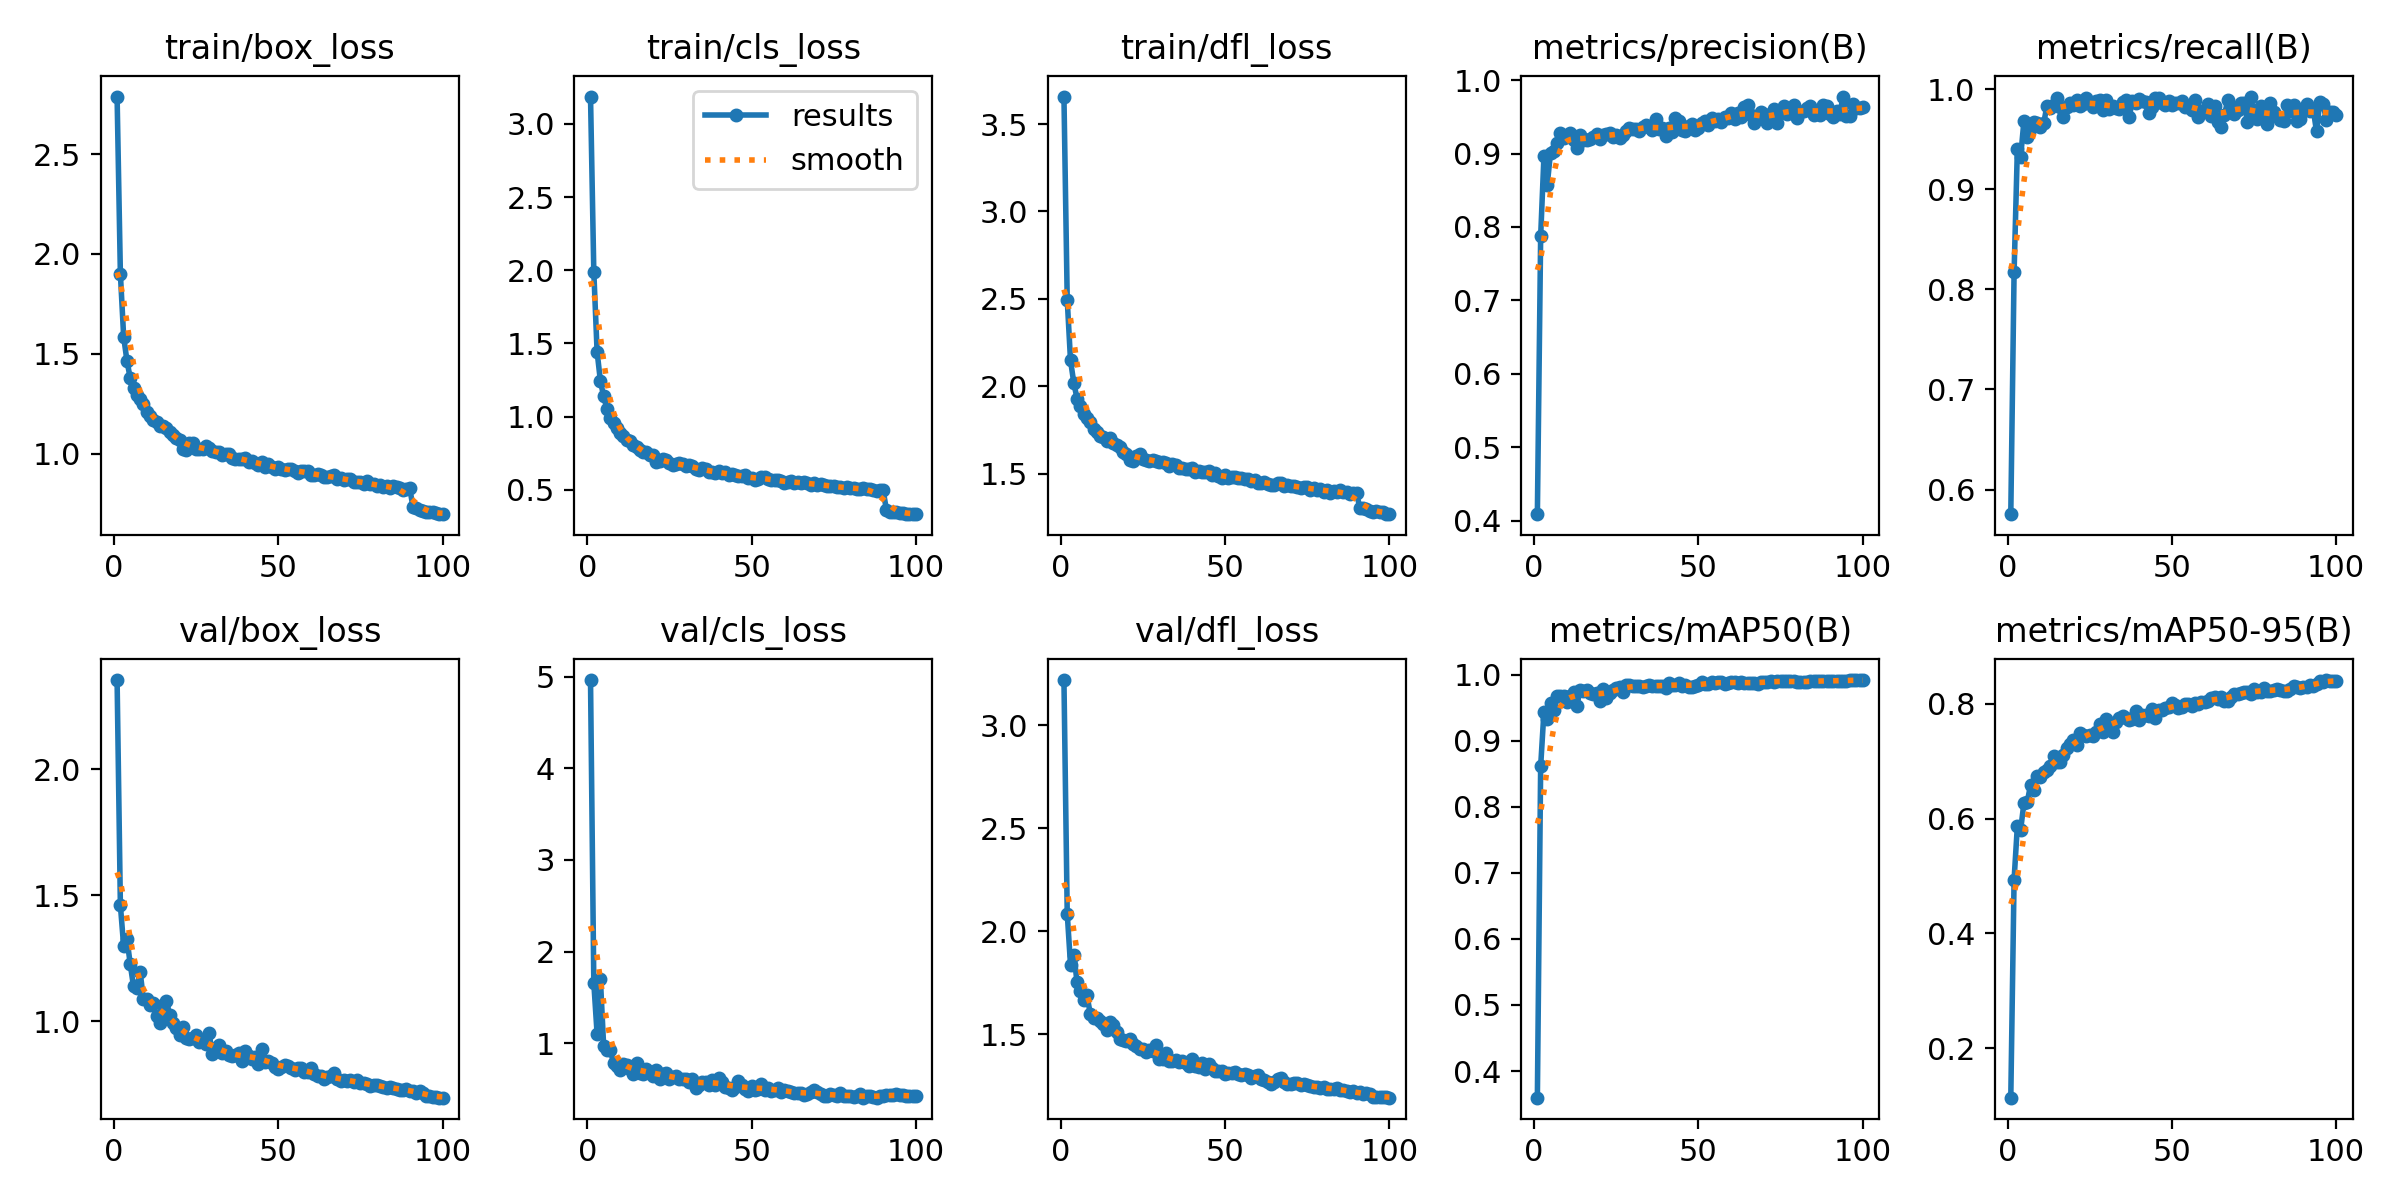

The file beside this chart, header and first rows:
epoch, train/box_loss, train/cls_loss, train/dfl_loss, metrics/precision(B), metrics/recall(B), metrics/mAP50(B), metrics/mAP50-95(B), val/box_loss, val/cls_loss, val/dfl_loss, lr/pg0, lr/pg1, lr/pg2
1, 2.788, 3.186, 3.657, 0.4086, 0.5754, 0.3597, 0.1136, 2.355, 4.962, 3.22, 0.0006631, 0.0006631, 0.0006631
2, 1.901, 1.99, 2.495, 0.7871, 0.8168, 0.8613, 0.4935, 1.461, 1.658, 2.087, 0.001317, 0.001317, 0.001317
3, 1.584, 1.444, 2.148, 0.8964, 0.9402, 0.944, 0.5871, 1.298, 1.104, 1.837, 0.001957, 0.001957, 0.001957
4, 1.465, 1.245, 2.019, 0.8573, 0.9325, 0.9331, 0.5807, 1.328, 1.705, 1.886, 0.001941, 0.001941, 0.001941
5, 1.377, 1.138, 1.928, 0.9012, 0.9684, 0.9579, 0.6273, 1.227, 0.9668, 1.753, 0.001921, 0.001921, 0.001921
6, 1.331, 1.053, 1.885, 0.9038, 0.9524, 0.9464, 0.6286, 1.139, 0.9277, 1.708, 0.001901, 0.001901, 0.001901
7, 1.293, 0.9926, 1.841, 0.9139, 0.9614, 0.9675, 0.6583, 1.131, 0.9222, 1.667, 0.001881, 0.001881, 0.001881
8, 1.273, 0.9541, 1.817, 0.9277, 0.9675, 0.9678, 0.6502, 1.197, 0.7869, 1.69, 0.001861, 0.001861, 0.001861
9, 1.249, 0.9186, 1.797, 0.9212, 0.9659, 0.968, 0.6744, 1.089, 0.7516, 1.6, 0.001842, 0.001842, 0.001842
10, 1.21, 0.8849, 1.756, 0.9254, 0.9617, 0.959, 0.6728, 1.09, 0.7067, 1.578, 0.001822, 0.001822, 0.001822
11, 1.189, 0.8664, 1.736, 0.9283, 0.9657, 0.9678, 0.681, 1.067, 0.7696, 1.581, 0.001802, 0.001802, 0.001802
12, 1.169, 0.8366, 1.715, 0.9191, 0.9833, 0.9733, 0.6855, 1.075, 0.7614, 1.566, 0.001782, 0.001782, 0.001782
13, 1.16, 0.8315, 1.708, 0.9078, 0.9813, 0.953, 0.6925, 1.021, 0.7206, 1.552, 0.001762, 0.001762, 0.001762
14, 1.141, 0.8069, 1.688, 0.9259, 0.9841, 0.9766, 0.7094, 0.994, 0.6598, 1.524, 0.001743, 0.001743, 0.001743
15, 1.137, 0.789, 1.706, 0.9182, 0.9913, 0.9751, 0.6986, 1.064, 0.7846, 1.561, 0.001723, 0.001723, 0.001723
16, 1.127, 0.7739, 1.674, 0.9191, 0.9823, 0.9764, 0.6984, 1.082, 0.6743, 1.546, 0.001703, 0.001703, 0.001703
17, 1.109, 0.7598, 1.665, 0.9199, 0.9723, 0.9724, 0.71, 1.026, 0.6652, 1.512, 0.001683, 0.001683, 0.001683
18, 1.095, 0.7557, 1.652, 0.9232, 0.9825, 0.9711, 0.7228, 0.9924, 0.7213, 1.476, 0.001663, 0.001663, 0.001663
19, 1.077, 0.7355, 1.623, 0.9271, 0.986, 0.9716, 0.7298, 0.9746, 0.6894, 1.475, 0.001644, 0.001644, 0.001644
20, 1.069, 0.7345, 1.615, 0.9204, 0.9846, 0.9608, 0.7366, 0.9467, 0.6404, 1.467, 0.001624, 0.001624, 0.001624
21, 1.023, 0.69, 1.579, 0.9256, 0.9891, 0.9777, 0.7276, 0.9772, 0.7123, 1.478, 0.001604, 0.001604, 0.001604
22, 1.019, 0.6932, 1.573, 0.9261, 0.9828, 0.9653, 0.7493, 0.9349, 0.6111, 1.453, 0.001584, 0.001584, 0.001584
23, 1.052, 0.7068, 1.602, 0.9283, 0.9855, 0.9719, 0.745, 0.932, 0.6642, 1.445, 0.001564, 0.001564, 0.001564
24, 1.055, 0.7043, 1.615, 0.9232, 0.9907, 0.9764, 0.7446, 0.9359, 0.6731, 1.428, 0.001545, 0.001545, 0.001545
25, 1.024, 0.6822, 1.582, 0.925, 0.9859, 0.9802, 0.745, 0.9461, 0.6074, 1.431, 0.001525, 0.001525, 0.001525
26, 1.023, 0.6711, 1.578, 0.9213, 0.982, 0.9808, 0.7444, 0.9185, 0.6297, 1.413, 0.001505, 0.001505, 0.001505
27, 1.024, 0.6767, 1.573, 0.9255, 0.9884, 0.9733, 0.7513, 0.9208, 0.6412, 1.423, 0.001485, 0.001485, 0.001485
28, 1.037, 0.6826, 1.581, 0.931, 0.9889, 0.9844, 0.7655, 0.9098, 0.614, 1.42, 0.001465, 0.001465, 0.001465
29, 1.027, 0.6757, 1.575, 0.9346, 0.9791, 0.9842, 0.7509, 0.9533, 0.6115, 1.448, 0.001446, 0.001446, 0.001446
30, 1.012, 0.662, 1.567, 0.9332, 0.9887, 0.9835, 0.7737, 0.87, 0.608, 1.381, 0.001426, 0.001426, 0.001426
31, 1.006, 0.6659, 1.565, 0.9338, 0.9798, 0.9829, 0.7642, 0.8962, 0.5765, 1.382, 0.001406, 0.001406, 0.001406
32, 1.01, 0.6596, 1.56, 0.9311, 0.9827, 0.9824, 0.7518, 0.9052, 0.6142, 1.411, 0.001386, 0.001386, 0.001386
33, 0.9928, 0.6428, 1.545, 0.9362, 0.9807, 0.9814, 0.7681, 0.874, 0.5126, 1.37, 0.001366, 0.001366, 0.001366
34, 0.9988, 0.6374, 1.553, 0.9382, 0.9801, 0.9829, 0.7758, 0.8821, 0.546, 1.372, 0.001347, 0.001347, 0.001347
35, 0.9984, 0.6474, 1.552, 0.9356, 0.9871, 0.984, 0.7783, 0.8662, 0.5776, 1.375, 0.001327, 0.001327, 0.001327
36, 0.9789, 0.6413, 1.535, 0.9317, 0.9887, 0.9828, 0.7758, 0.8607, 0.5786, 1.366, 0.001307, 0.001307, 0.001307
37, 0.9711, 0.6224, 1.531, 0.9474, 0.9723, 0.983, 0.7722, 0.8673, 0.5476, 1.372, 0.001287, 0.001287, 0.001287
38, 0.9728, 0.6225, 1.528, 0.933, 0.9881, 0.9837, 0.7737, 0.8727, 0.6032, 1.359, 0.001267, 0.001267, 0.001267
39, 0.9737, 0.6122, 1.527, 0.9346, 0.9865, 0.9833, 0.7874, 0.8447, 0.5425, 1.349, 0.001248, 0.001248, 0.001248
40, 0.9789, 0.6257, 1.531, 0.924, 0.9897, 0.9802, 0.7722, 0.8826, 0.6167, 1.379, 0.001228, 0.001228, 0.001228
41, 0.9565, 0.6151, 1.51, 0.9349, 0.9886, 0.9868, 0.7802, 0.8622, 0.5809, 1.348, 0.001208, 0.001208, 0.001208
42, 0.9613, 0.6193, 1.516, 0.9298, 0.9868, 0.9843, 0.7807, 0.8525, 0.5233, 1.344, 0.001188, 0.001188, 0.001188
43, 0.9535, 0.6004, 1.512, 0.9481, 0.9758, 0.9848, 0.779, 0.8576, 0.5138, 1.361, 0.001168, 0.001168, 0.001168
44, 0.9451, 0.6058, 1.51, 0.9446, 0.9826, 0.9878, 0.7907, 0.8302, 0.4925, 1.333, 0.001149, 0.001149, 0.001149
45, 0.9598, 0.6024, 1.516, 0.9325, 0.9912, 0.983, 0.7759, 0.8898, 0.5189, 1.359, 0.001129, 0.001129, 0.001129
46, 0.9329, 0.5909, 1.492, 0.9307, 0.9913, 0.9851, 0.7896, 0.8404, 0.59, 1.338, 0.001109, 0.001109, 0.001109
47, 0.949, 0.5951, 1.504, 0.9369, 0.9865, 0.9814, 0.7893, 0.8414, 0.5392, 1.324, 0.001089, 0.001089, 0.001089
48, 0.9343, 0.5976, 1.487, 0.9402, 0.9839, 0.9813, 0.7927, 0.8347, 0.5, 1.321, 0.001069, 0.001069, 0.001069
49, 0.9243, 0.5794, 1.475, 0.9326, 0.9881, 0.9827, 0.7947, 0.8208, 0.4762, 1.321, 0.00105, 0.00105, 0.00105
50, 0.9316, 0.5815, 1.495, 0.9352, 0.984, 0.9844, 0.801, 0.8127, 0.53, 1.31, 0.00103, 0.00103, 0.00103
51, 0.9218, 0.5692, 1.475, 0.9411, 0.9859, 0.9884, 0.7978, 0.82, 0.4862, 1.314, 0.00101, 0.00101, 0.00101
52, 0.92, 0.5752, 1.478, 0.9448, 0.9865, 0.9866, 0.7931, 0.8287, 0.5046, 1.311, 0.0009902, 0.0009902, 0.0009902
53, 0.9247, 0.5871, 1.478, 0.9386, 0.9883, 0.9852, 0.7952, 0.821, 0.5565, 1.316, 0.0009704, 0.0009704, 0.0009704
54, 0.9212, 0.5889, 1.475, 0.9478, 0.9819, 0.9886, 0.8003, 0.8154, 0.4849, 1.309, 0.0009506, 0.0009506, 0.0009506
55, 0.9135, 0.5702, 1.476, 0.945, 0.9832, 0.988, 0.7999, 0.8071, 0.5135, 1.301, 0.0009308, 0.0009308, 0.0009308
56, 0.9042, 0.5667, 1.471, 0.9468, 0.9791, 0.989, 0.7955, 0.8134, 0.4808, 1.309, 0.000911, 0.000911, 0.000911
57, 0.9123, 0.5672, 1.47, 0.9424, 0.9888, 0.9895, 0.8018, 0.8141, 0.4901, 1.302, 0.0008912, 0.0008912, 0.0008912
58, 0.9108, 0.5644, 1.461, 0.95, 0.9724, 0.9853, 0.8001, 0.799, 0.5062, 1.288, 0.0008714, 0.0008714, 0.0008714
59, 0.9109, 0.5599, 1.463, 0.9484, 0.9781, 0.9882, 0.8036, 0.7997, 0.4715, 1.297, 0.0008516, 0.0008516, 0.0008516
60, 0.8918, 0.5495, 1.448, 0.9547, 0.9778, 0.9891, 0.8027, 0.8156, 0.4853, 1.301, 0.0008318, 0.0008318, 0.0008318
... 40 more rows
